The GitHub repository GosseMan/fundus_project contains a labelled image folder "FUNDUS_DATA_SPLIT_480" with 5 categories: 0 ZERO, grade 0 under, 1 ONE, grade 1 under, 2 TWO. Examples follow, each with its label.

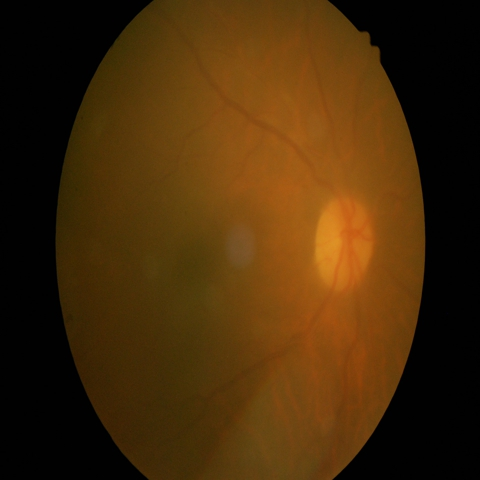
Label: grade 1 under

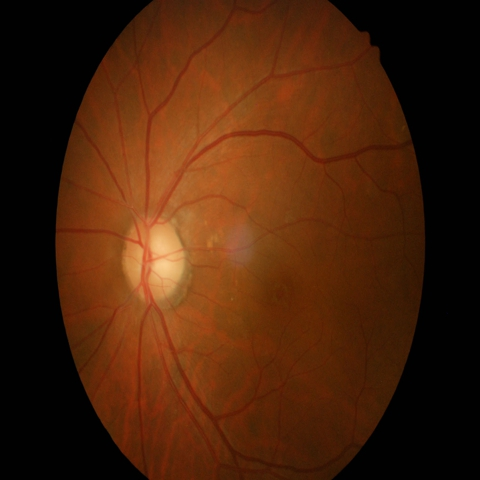
Label: 2 TWO

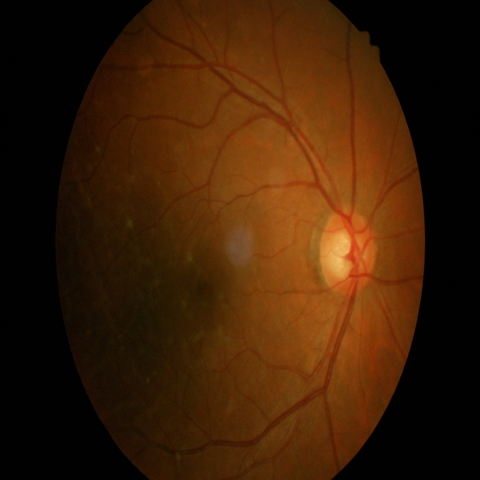
Label: 0 ZERO

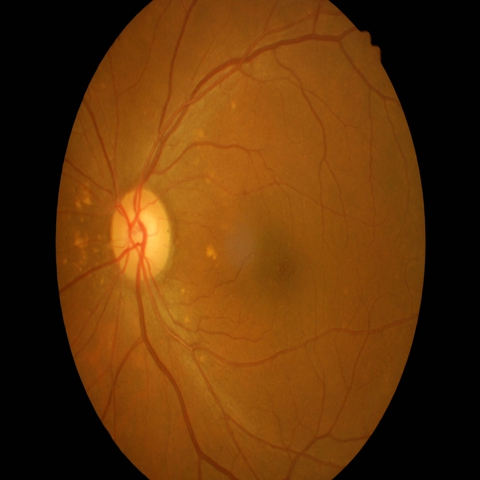
Label: 1 ONE

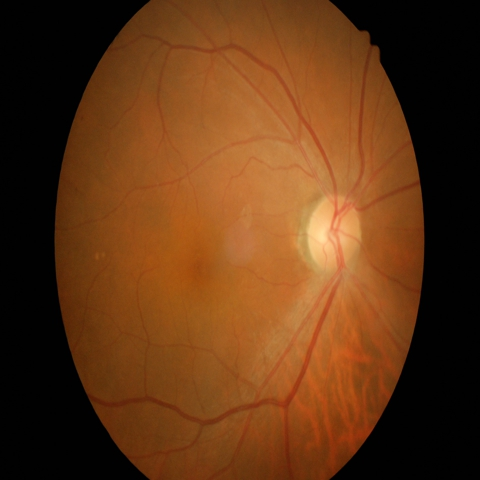
Label: grade 1 under

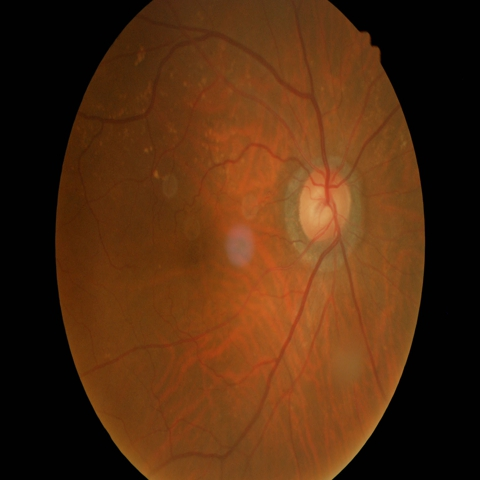
Label: 2 TWO
